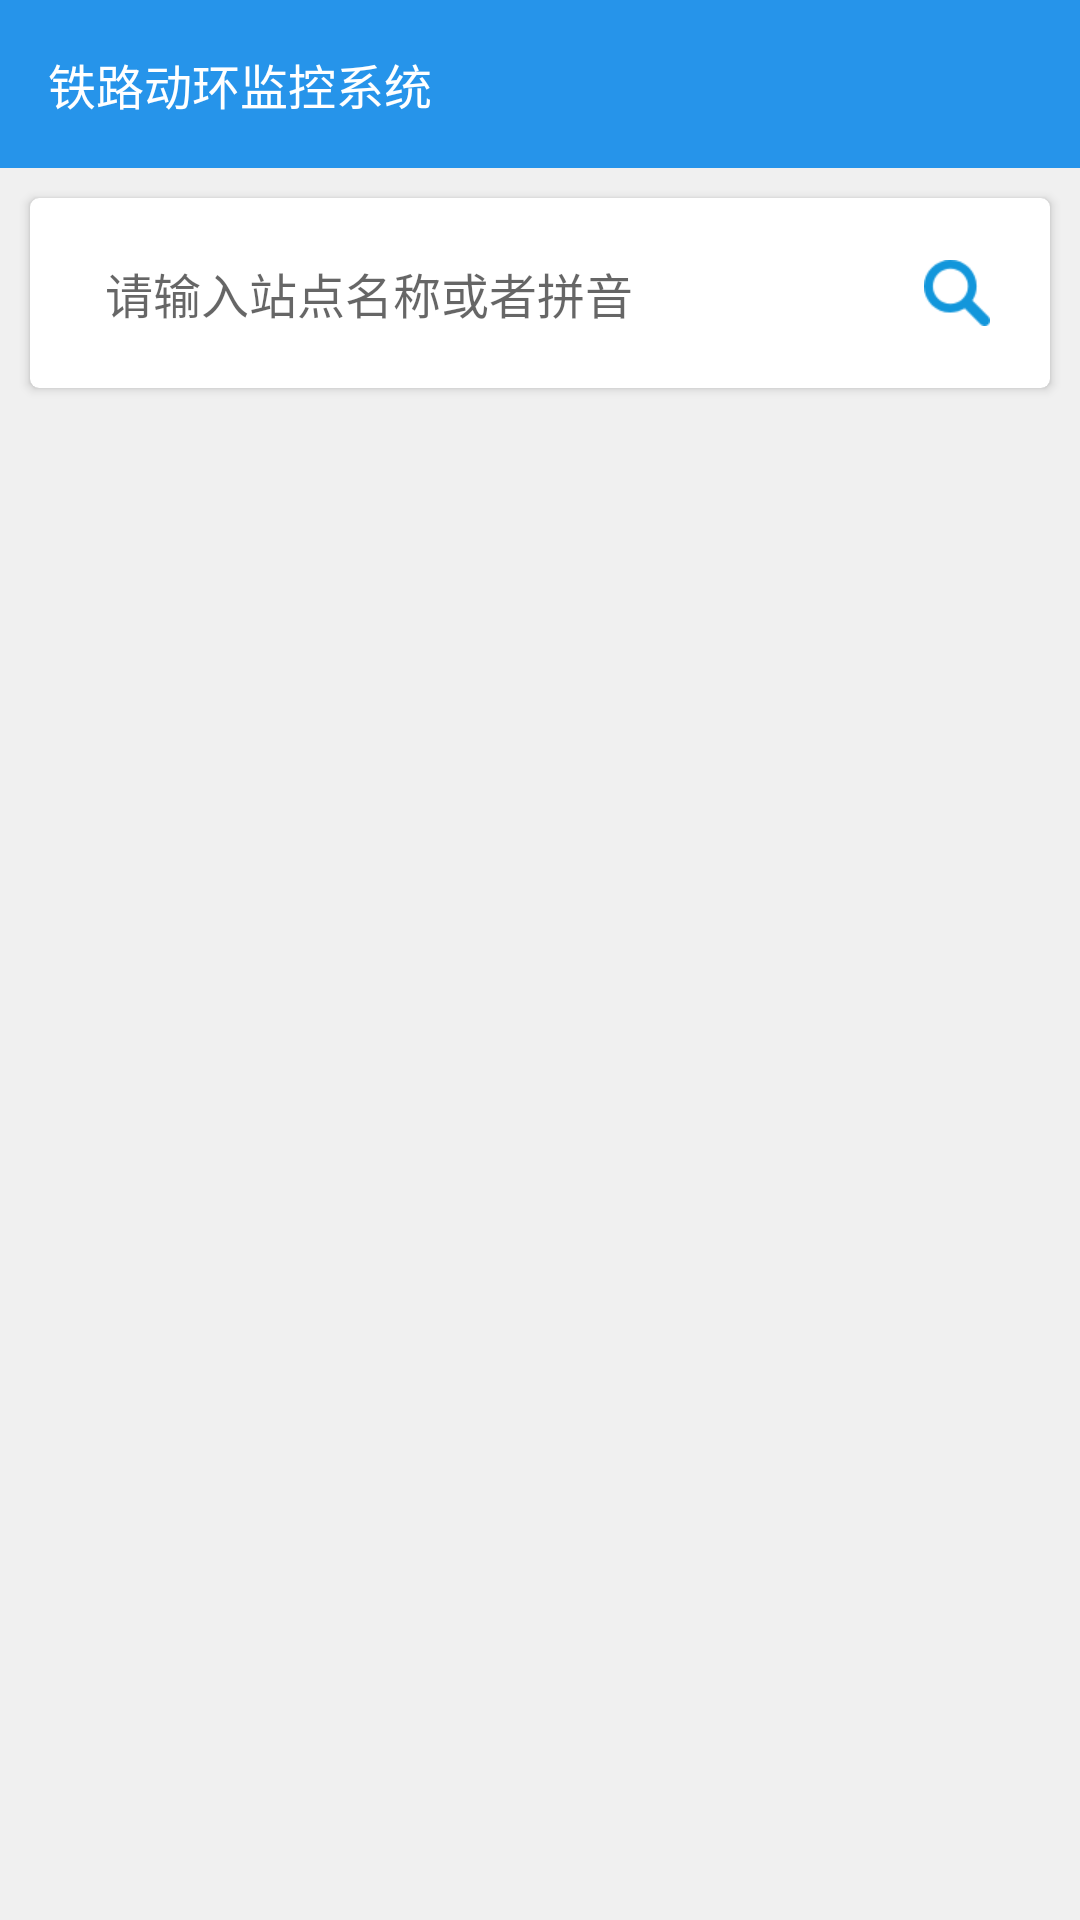

The Android layout XML behind this screen, and the referenced resources:
<!-- AndroidManifest.xml: application theme AppTheme.NoActionBar -->
<!-- res/layout/fragment_monitor.xml -->
<?xml version="1.0" encoding="utf-8"?>
<LinearLayout xmlns:android="http://schemas.android.com/apk/res/android"
    xmlns:app="http://schemas.android.com/apk/res-auto"
    xmlns:tools="http://schemas.android.com/tools"
    android:layout_width="match_parent"
    android:layout_height="match_parent"
    android:background="@color/bg_gray"
    android:fitsSystemWindows="true"
    android:orientation="vertical">

    <include
        android:id="@+id/moni_top"
        layout="@layout/common_toolbar" />

    <android.support.v7.widget.CardView
        android:layout_width="match_parent"
        android:layout_height="wrap_content"
        android:layout_margin="@dimen/margin10"
        app:cardCornerRadius="@dimen/margin3"
        app:elevation="@dimen/margin5">

        <LinearLayout
            android:layout_width="match_parent"
            android:layout_height="wrap_content"
            android:gravity="center_vertical"
            android:orientation="horizontal"
            android:padding="@dimen/margin5">

            <EditText
                android:id="@+id/ed_station"
                style="@style/edit_mac"

                android:layout_marginLeft="@dimen/margin10"
                android:layout_marginTop="@dimen/margin5"
                android:layout_marginRight="@dimen/margin10"
                android:layout_marginBottom="@dimen/margin5"
                android:hint="请输入站点名称或者拼音"
                android:text=""
                android:textSize="@dimen/txt16" />

            <ImageView
                android:id="@+id/tv_search"
                android:layout_width="wrap_content"
                android:layout_height="wrap_content"
                android:layout_marginRight="@dimen/margin5"
                android:background="@drawable/btn_search_selector"
                android:padding="@dimen/margin10"
                android:src="@mipmap/ic_search"
                android:text="设备站点" />

        </LinearLayout>

    </android.support.v7.widget.CardView>

    <ListView
        android:id="@+id/listview"
        android:layout_width="match_parent"
        android:layout_height="wrap_content"
        android:divider="@color/transparent"
        android:dividerHeight="@dimen/margin5"
        android:padding="@dimen/margin8" />

</LinearLayout>
<!-- res/layout/common_toolbar.xml (included above) -->
<android.support.design.widget.AppBarLayout xmlns:android="http://schemas.android.com/apk/res/android"
    xmlns:app="http://schemas.android.com/apk/res-auto"
    android:layout_width="match_parent"
    android:layout_height="wrap_content"
    android:fitsSystemWindows="true"
    android:background="@color/colorPrimary">


    <android.support.v7.widget.Toolbar
        android:id="@+id/toolbar"
        android:layout_width="match_parent"
        android:layout_height="?attr/actionBarSize"
        android:background="@color/colorPrimary"
        android:titleTextColor="@color/white"
        app:navigationIcon="@mipmap/icon_fanhui"
        app:popupTheme="@style/ToolBarStyle"
        app:title="@string/app_name_railway"
        app:titleTextAppearance="@style/Toolbar.TitleText"
        app:titleTextColor="@color/white">

    </android.support.v7.widget.Toolbar>

</android.support.design.widget.AppBarLayout>
<!-- resources referenced by this layout -->
<resources>
  <color name="bg_gray">#F0F0F0</color>
  <color name="colorPrimary">#2694ea</color>
  <color name="transparent">#00000000</color>
  <color name="white">#ffffff</color>
  <dimen name="margin10">10dp</dimen>
  <dimen name="margin3">3dp</dimen>
  <dimen name="margin5">5dp</dimen>
  <dimen name="margin8">8dp</dimen>
  <dimen name="txt16">16sp</dimen>
  <!-- mipmap ic_search: png bitmap (mipmap-xhdpi, 1516 bytes) -->
  <string name="app_name_railway">铁路动环监控系统</string>
  <style name="ToolBarStyle" parent="@style/Theme.AppCompat.Light">
          <item name="windowActionBar">false</item>
          <item name="windowNoTitle">true</item>
      </style>
  <style name="Toolbar.TitleText" parent="TextAppearance.Widget.AppCompat.Toolbar.Title">
          <item name="android:textSize">@dimen/txt16</item>
          <item name="android:textColor">@color/white</item>
      </style>
  <style name="edit_mac">
          <item name="android:layout_width">wrap_content</item>
          <item name="android:layout_height">wrap_content</item>
          <item name="android:gravity">center_vertical</item>
          <item name="android:layout_weight">1</item>
          <item name="android:textSize">@dimen/txt14</item>
          <item name="android:minWidth">@dimen/margin90</item>
          <item name="android:layout_marginRight">@dimen/margin5</item>
          <item name="android:singleLine">true</item>
          <item name="android:padding">@dimen/margin10</item>
          <item name="android:textColor">@color/black</item>
          <item name="android:background">@drawable/bg_edittext</item>
          <item name="android:digits">0123456789abcdefABCDEF-</item>
      </style>
  <style name="AppTheme.NoActionBar">
          <item name="windowActionBar">false</item>
          <item name="windowNoTitle">true</item>
      </style>
  <dimen name="txt14">14sp</dimen>
  <dimen name="margin90">90dp</dimen>
  <color name="black">#222222</color>
</resources>
